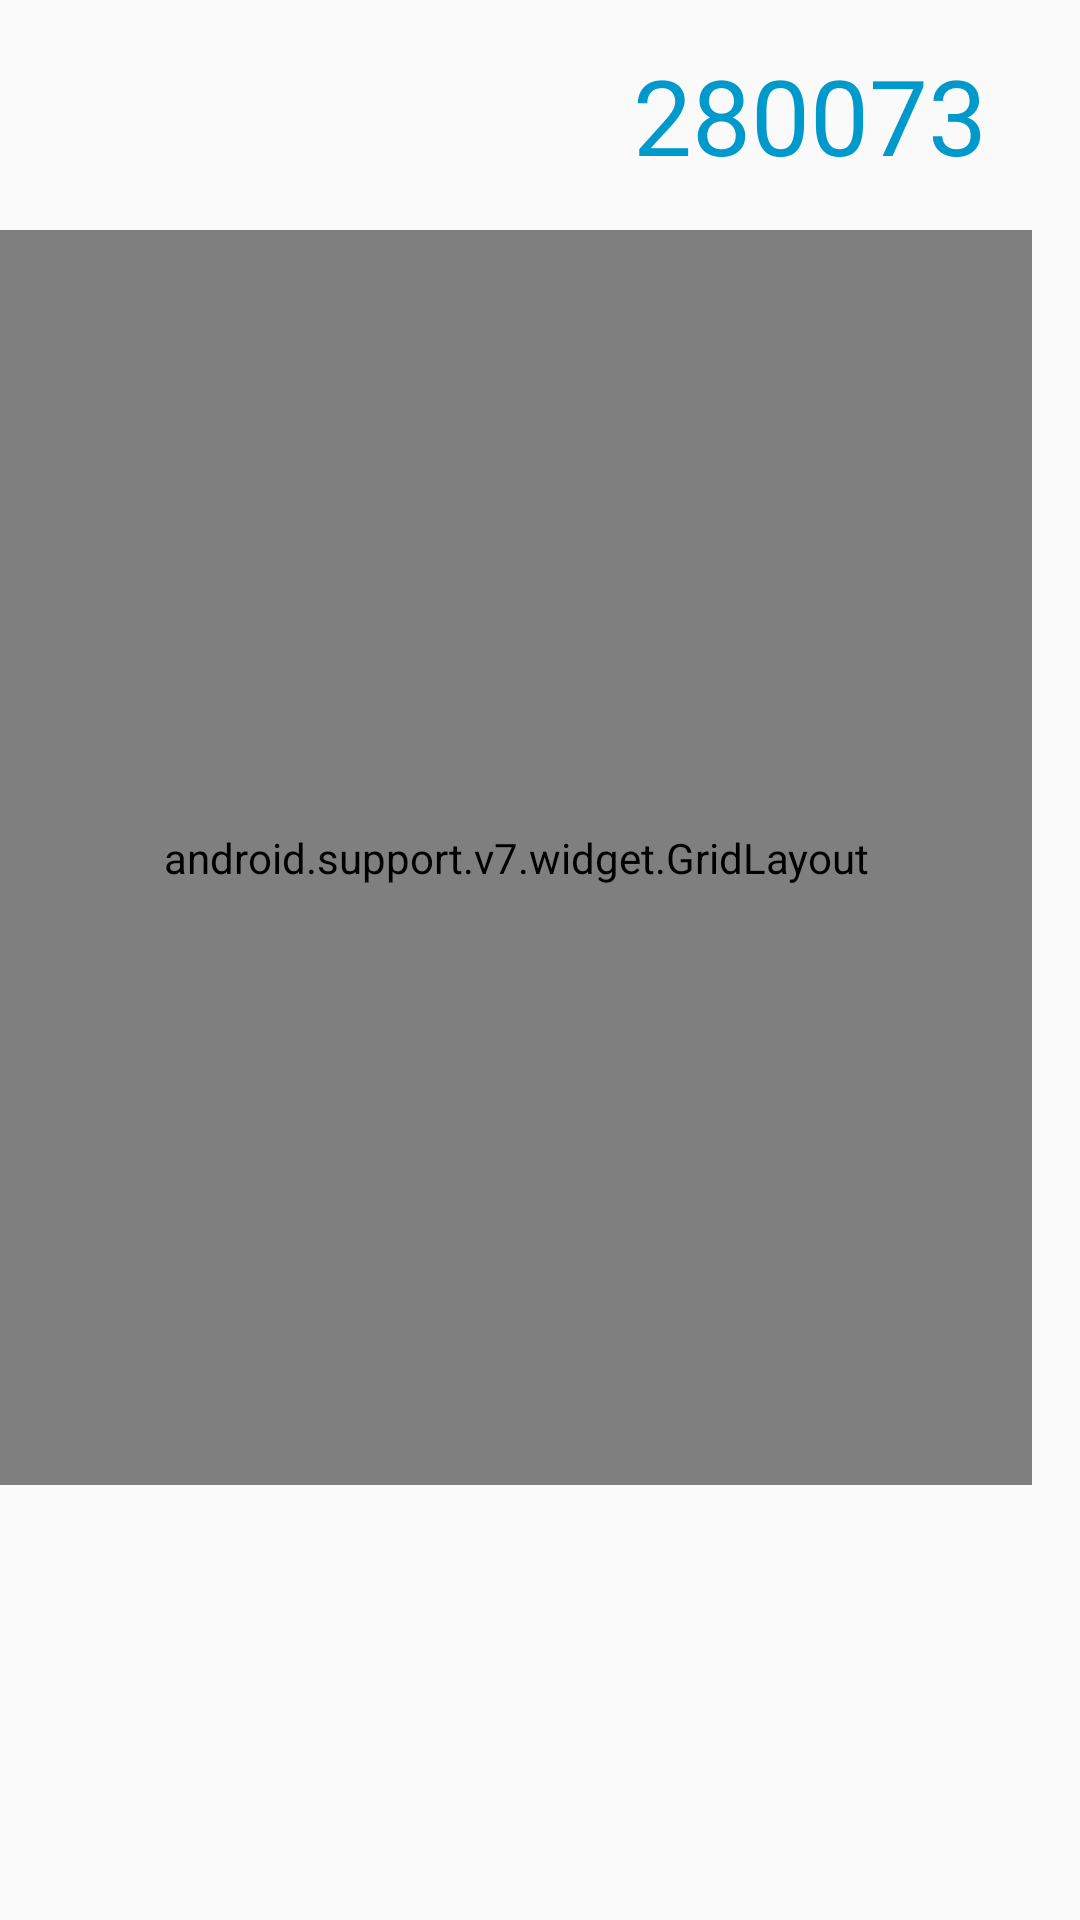

Reconstruct the res/layout file that produces this screen, plus the resources it refers to.
<!-- AndroidManifest.xml: application theme AppTheme -->
<!-- res/layout/activity_dialer.xml -->
<?xml version="1.0" encoding="utf-8"?>

<android.support.constraint.ConstraintLayout
    xmlns:android="http://schemas.android.com/apk/res/android"
    xmlns:app="http://schemas.android.com/apk/res-auto"
    xmlns:tools="http://schemas.android.com/tools"
    android:layout_width="match_parent"
    android:layout_height="match_parent"
    tools:context="com.android.sipdemo.activity.DialerActivity">

    <LinearLayout
        android:layout_width="344dp"
        android:layout_height="495dp"
        android:orientation="vertical"
        tools:layout_editor_absoluteX="8dp"
        tools:layout_editor_absoluteY="8dp">

        <TextView
            android:id="@+id/tv_display"
            android:layout_width="match_parent"
            android:layout_height="wrap_content"
            android:gravity="right"
            android:padding="15dp"
            android:text="280073"
            android:textColor="#0099CC"
            android:textSize="35dp"/>

        <android.support.v7.widget.GridLayout
            android:layout_width="match_parent"
            android:layout_height="0dp"
            android:layout_weight="1"
            app:columnCount="3">

            <TextView
                android:id="@+id/tv_dialer_7"
                style="@style/AppTheme.Dialer"
                android:text="7"
                app:layout_columnWeight="1"
                app:layout_rowWeight="1"/>

            <TextView
                android:id="@+id/tv_dialer_8"
                style="@style/AppTheme.Dialer"
                android:text="8"
                app:layout_columnWeight="1"
                app:layout_rowWeight="1"/>

            <TextView
                android:id="@+id/tv_dialer_9"
                style="@style/AppTheme.Dialer"
                android:text="9"
                app:layout_columnWeight="1"
                app:layout_rowWeight="1"/>

            <TextView
                android:id="@+id/tv_dialer_4"
                style="@style/AppTheme.Dialer"
                android:text="4"
                app:layout_columnWeight="1"
                app:layout_rowWeight="1"/>

            <TextView
                android:id="@+id/tv_dialer_5"
                style="@style/AppTheme.Dialer"
                android:text="5"
                app:layout_columnWeight="1"
                app:layout_rowWeight="1"/>

            <TextView
                android:id="@+id/tv_dialer_6"
                style="@style/AppTheme.Dialer"
                android:text="6"
                app:layout_columnWeight="1"
                app:layout_rowWeight="1"/>

            <TextView
                android:id="@+id/tv_dialer_1"
                style="@style/AppTheme.Dialer"
                android:text="1"
                app:layout_columnWeight="1"
                app:layout_rowWeight="1"/>

            <TextView
                android:id="@+id/tv_dialer_2"
                style="@style/AppTheme.Dialer"
                android:text="2"
                app:layout_columnWeight="1"
                app:layout_rowWeight="1"/>

            <TextView
                android:id="@+id/tv_dialer_3"
                style="@style/AppTheme.Dialer"
                android:text="3"
                app:layout_columnWeight="1"
                app:layout_rowWeight="1"/>

            <TextView
                android:id="@+id/tv_dialer_0"
                style="@style/AppTheme.Dialer"
                android:text="0"
                app:layout_columnWeight="1"
                app:layout_rowWeight="1"/>

            <TextView
                android:id="@+id/tv_dialer_dial"
                style="@style/AppTheme.Dialer"
                android:text="Dial"
                app:layout_columnWeight="1"
                app:layout_rowWeight="1"/>


            <TextView
                android:id="@+id/tv_dialer_del"
                style="@style/AppTheme.Dialer"
                android:text="←"
                app:layout_columnWeight="1"
                app:layout_rowWeight="1"/>
        </android.support.v7.widget.GridLayout>

    </LinearLayout>

</android.support.constraint.ConstraintLayout>
<!-- resources referenced by this layout -->
<resources>
  <style name="AppTheme.Dialer">
          <item name="android:textSize">30dp</item>
          <item name="android:gravity">center</item>
          <item name="android:textColor">@drawable/selector_dialer_text_color</item>
          <item name="android:background">@drawable/selector_dialer_text_bgcolor</item>
          <item name="android:clickable">true</item>
      </style>
  <style name="AppTheme" parent="Theme.AppCompat.Light.DarkActionBar">
          
          <item name="colorPrimary">@color/colorPrimary</item>
          <item name="colorPrimaryDark">@color/colorPrimaryDark</item>
          <item name="colorAccent">@color/colorAccent</item>
      </style>
  <!-- drawable selector_dialer_text_color (drawable) -->
  <?xml version="1.0" encoding="utf-8"?>
  
  <selector xmlns:android="http://schemas.android.com/apk/res/android">
      <item android:color="#006A8E" android:state_pressed="true" />
      <item android:color="#0099CC" />
  </selector>
  <!-- drawable selector_dialer_text_bgcolor (drawable) -->
  <?xml version="1.0" encoding="utf-8"?>
  
  <selector xmlns:android="http://schemas.android.com/apk/res/android">
      <item android:drawable="@drawable/shape_dialer_normal" android:state_pressed="true"/>
      <item android:drawable="@drawable/shape_transparent"/>
  </selector>
  <!-- drawable shape_dialer_normal (drawable) -->
  <?xml version="1.0" encoding="utf-8"?>
  
  <shape xmlns:android="http://schemas.android.com/apk/res/android"
         android:shape="rectangle">
      <solid android:color="#FFFFCC" />
  </shape>
  <!-- drawable shape_transparent (drawable) -->
  <?xml version="1.0" encoding="utf-8"?>
  
  <shape xmlns:android="http://schemas.android.com/apk/res/android"
         android:shape="rectangle">
      <solid android:color="@android:color/transparent" />
  </shape>
  <!-- not gathered from this repository: default colours our renderer supplied (Android Studio template values) -->
  <color name="colorPrimary">#FF6200EE</color>
  <color name="colorPrimaryDark">#FF3700B3</color>
  <color name="colorAccent">#FF03DAC5</color>
</resources>
